Run: headless pygame with SDL's dummy video driver; simulated clock (each Clock.tick advances the game by its frame time, no real sleeping); random seed 0; keys injected as events and as key.get_pressed() state; no mouse input.
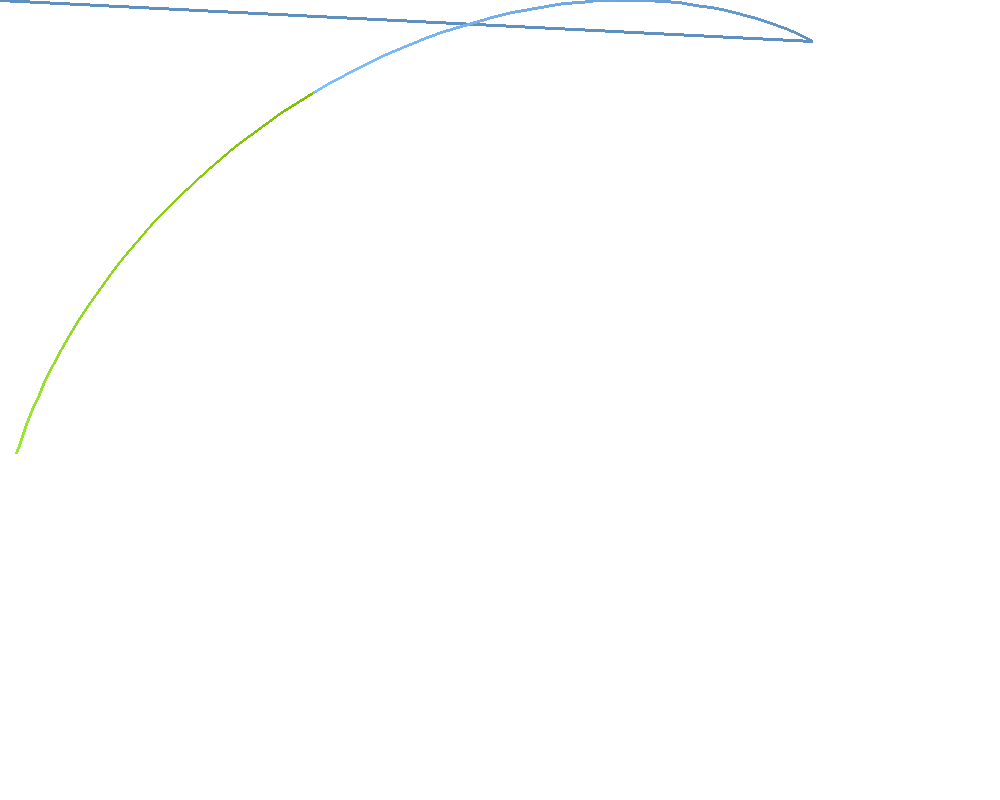
Frame 1 of 4 · flips 1–60 · no input
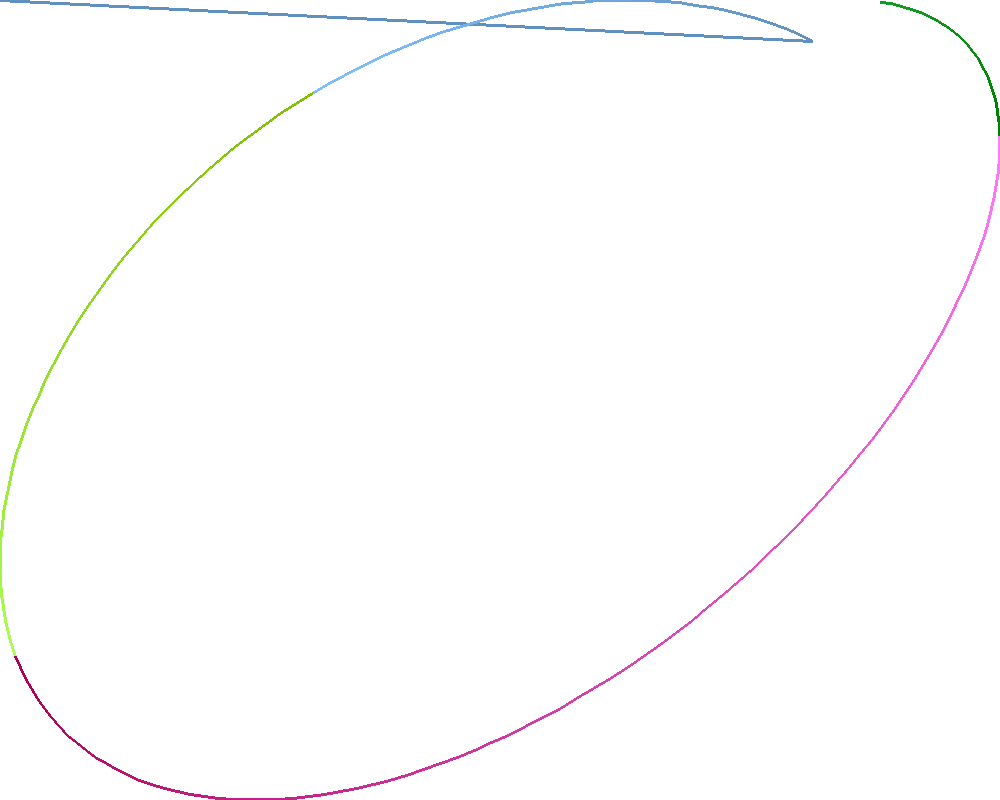
Frame 2 of 4 · flips 61–180 · tapped SPACE, RETURN · held RIGHT (→), D
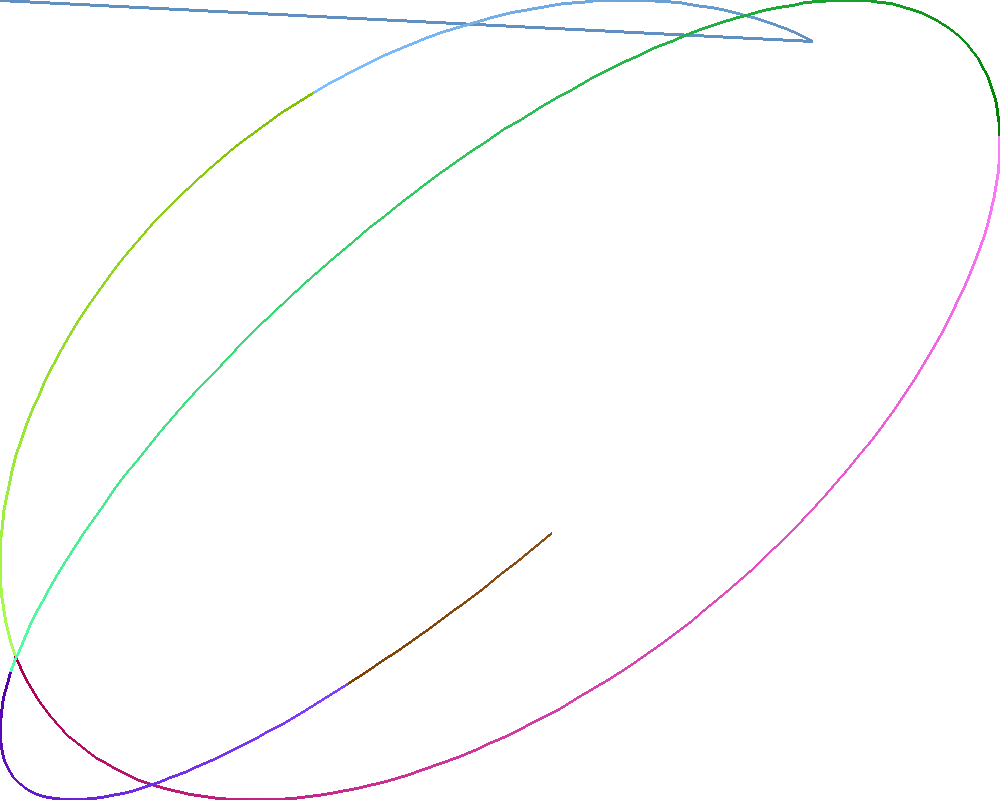
Frame 3 of 4 · flips 181–300 · held DOWN (↓), S
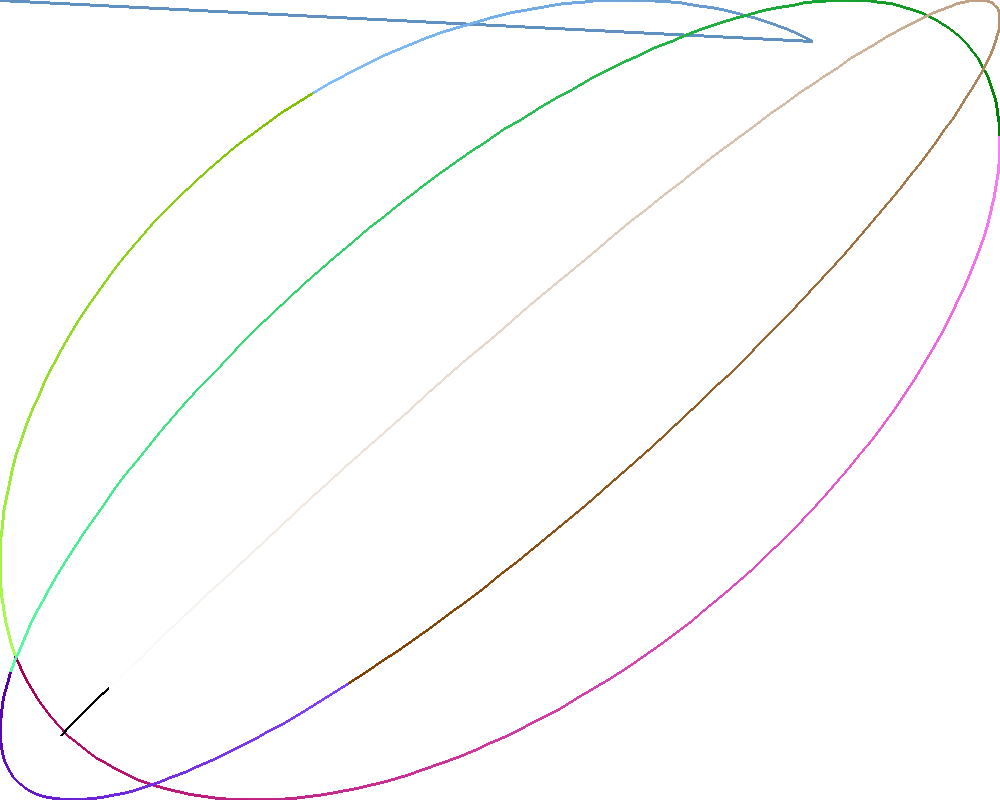
Frame 4 of 4 · flips 301–420 · held LEFT (←), A, UP (↑), W

The pygame program that drew these frames:


import pygame
import math
import time

# Define some colors
BLACK = (0, 0, 0)
WHITE = (255, 255, 255)
GREEN = (0, 255, 0)
RED = (255, 0, 0)

ratio_r = .2
ratio_g = .3
ratio_b = .4

i = 0

screen_x = 1000
screen_y = 800

pygame.init()

size = (screen_x, screen_y)
screen = pygame.display.set_mode(size)

pygame.display.set_caption("Szines bigyó")

done = False

clock = pygame.time.Clock()

sin = []
cos = []
rad_to_deg=math.pi/180
for i in range(360):
    sin.append(math.sin(i*rad_to_deg))
    cos.append(math.cos(i*rad_to_deg))

screen.fill(WHITE)
pygame.display.flip()

half_x = screen_x // 2
half_y = screen_y // 2

old_x = 0
old_y = 0

while not done:

    for event in pygame.event.get():
        if event.type == pygame.QUIT:
            done = True



    i += 1
    #print(i)

    color_r = ((i+120)*ratio_r) % 255
    color_g = ((i+120)*ratio_g) % 255
    color_b = ((i+120)*ratio_b) % 255
    color = (color_r, color_g, color_b)

    # radians_x = i / 56
    # radians_y = i / 47
    # x = int( (screen_x/2-10) * math.sin(radians_x)) + screen_x // 2
    # y = int( (screen_y/2-10) * math.cos(radians_y)) + screen_y // 2

    deg_x = i * .3924
    deg_y = i * .4273

    #x = int(half_x * sin[deg_x] + half_x )
    #y = int(half_y * cos[deg_y] + half_y )


    if i % 5 == 0 :
        x = int( half_x * math.sin(math.radians(deg_x)) + half_x)
        y = int( half_y * math.cos(math.radians(deg_y)) + half_y)
        pygame.draw.line(screen, color, [old_x,old_y], [x,y],3)
        old_x=x
        old_y=y


        pygame.display.flip()

    # --- Limit to 60 frames per second
    #clock.tick(600)

# Close the window and quit.
pygame.quit()
